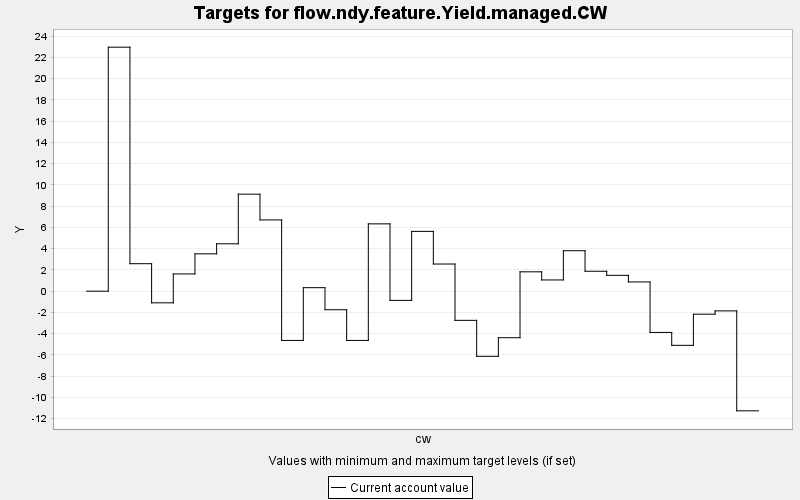

Values plotted in this chart, from the file beside it:
TARGET, PERIOD, YEAR, PERIODWIDTH, MINIMUM, MAXIMUM, MINWEIGHT, MAXWEIGHT, CURRENT, SUMMARY
flow.ndy.feature.Yield.managed.CW, 0, 0, 10.0, 0.0, 10000, 1.0, 1.0, 0.0, 0.0
flow.ndy.feature.Yield.managed.CW, 1, 10, 10.0, 0.0, 10000, 1.0, 1.0, 22.96, 0.0
flow.ndy.feature.Yield.managed.CW, 2, 20, 10.0, 0.0, 10000, 1.0, 1.0, 2.586, 0.0
flow.ndy.feature.Yield.managed.CW, 3, 30, 10.0, 0.0, 10000, 1.0, 1.0, -1.096, 0.0
flow.ndy.feature.Yield.managed.CW, 4, 40, 10.0, 0.0, 10000, 1.0, 1.0, 1.624, 0.0
flow.ndy.feature.Yield.managed.CW, 5, 50, 10.0, 0.0, 10000, 1.0, 1.0, 3.515, 0.0
flow.ndy.feature.Yield.managed.CW, 6, 60, 10.0, 0.0, 10000, 1.0, 1.0, 4.459, 0.0
flow.ndy.feature.Yield.managed.CW, 7, 70, 10.0, 0.0, 10000, 1.0, 1.0, 9.128, 0.0
flow.ndy.feature.Yield.managed.CW, 8, 80, 10.0, 0.0, 10000, 1.0, 1.0, 6.704, 0.0
flow.ndy.feature.Yield.managed.CW, 9, 90, 10.0, 0.0, 10000, 1.0, 1.0, -4.634, 0.0
flow.ndy.feature.Yield.managed.CW, 10, 100, 10.0, 0.0, 10000, 1.0, 1.0, 0.33, 0.0
flow.ndy.feature.Yield.managed.CW, 11, 110, 10.0, 0.0, 10000, 1.0, 1.0, -1.746, 0.0
flow.ndy.feature.Yield.managed.CW, 12, 120, 10.0, 0.0, 10000, 1.0, 1.0, -4.632, 0.0
flow.ndy.feature.Yield.managed.CW, 13, 130, 10.0, 0.0, 10000, 1.0, 1.0, 6.335, 0.0
flow.ndy.feature.Yield.managed.CW, 14, 140, 10.0, 0.0, 10000, 1.0, 1.0, -0.865, 0.0
flow.ndy.feature.Yield.managed.CW, 15, 150, 10.0, 0.0, 10000, 1.0, 1.0, 5.628, 0.0
flow.ndy.feature.Yield.managed.CW, 16, 160, 10.0, 0.0, 10000, 1.0, 1.0, 2.556, 0.0
flow.ndy.feature.Yield.managed.CW, 17, 170, 10.0, 0.0, 10000, 1.0, 1.0, -2.745, 0.0
flow.ndy.feature.Yield.managed.CW, 18, 180, 10.0, 0.0, 10000, 1.0, 1.0, -6.13, 0.0
flow.ndy.feature.Yield.managed.CW, 19, 190, 10.0, 0.0, 10000, 1.0, 1.0, -4.378, 0.0
flow.ndy.feature.Yield.managed.CW, 20, 200, 10.0, 0.0, 10000, 1.0, 1.0, 1.822, 0.0
flow.ndy.feature.Yield.managed.CW, 21, 210, 10.0, 0.0, 10000, 1.0, 1.0, 1.057, 0.0
flow.ndy.feature.Yield.managed.CW, 22, 220, 10.0, 0.0, 10000, 1.0, 1.0, 3.807, 0.0
flow.ndy.feature.Yield.managed.CW, 23, 230, 10.0, 0.0, 10000, 1.0, 1.0, 1.875, 0.0
flow.ndy.feature.Yield.managed.CW, 24, 240, 10.0, 0.0, 10000, 1.0, 1.0, 1.492, 0.0
flow.ndy.feature.Yield.managed.CW, 25, 250, 10.0, 0.0, 10000, 1.0, 1.0, 0.87, 0.0
flow.ndy.feature.Yield.managed.CW, 26, 260, 10.0, 0.0, 10000, 1.0, 1.0, -3.88, 0.0
flow.ndy.feature.Yield.managed.CW, 27, 270, 10.0, 0.0, 10000, 1.0, 1.0, -5.095, 0.0
flow.ndy.feature.Yield.managed.CW, 28, 280, 10.0, 0.0, 10000, 1.0, 1.0, -2.165, 0.0
flow.ndy.feature.Yield.managed.CW, 29, 290, 10.0, 0.0, 10000, 1.0, 1.0, -1.853, 0.0
flow.ndy.feature.Yield.managed.CW, 30, 300, 10.0, 0.0, 10000, 1.0, 1.0, -11.26, 0.0
